3-way image classification set "kumquat" from GitHub (conglam56/AutoSort-IoT); label vocabulary: green, reject, ripe.

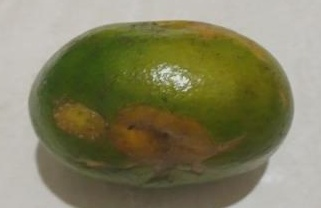
Label: reject

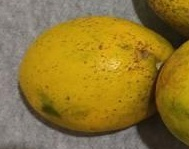
Label: ripe

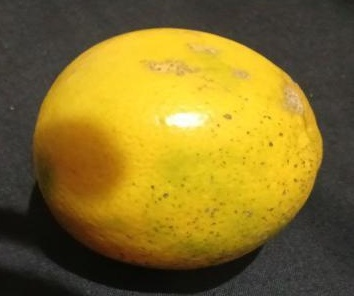
Label: ripe

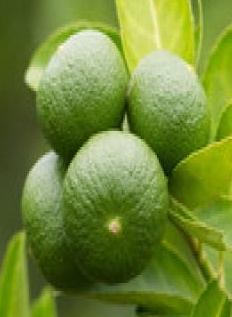
Label: green

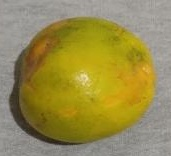
Label: reject

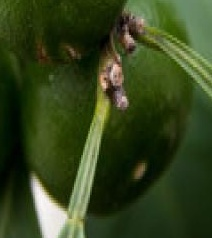
Label: green
